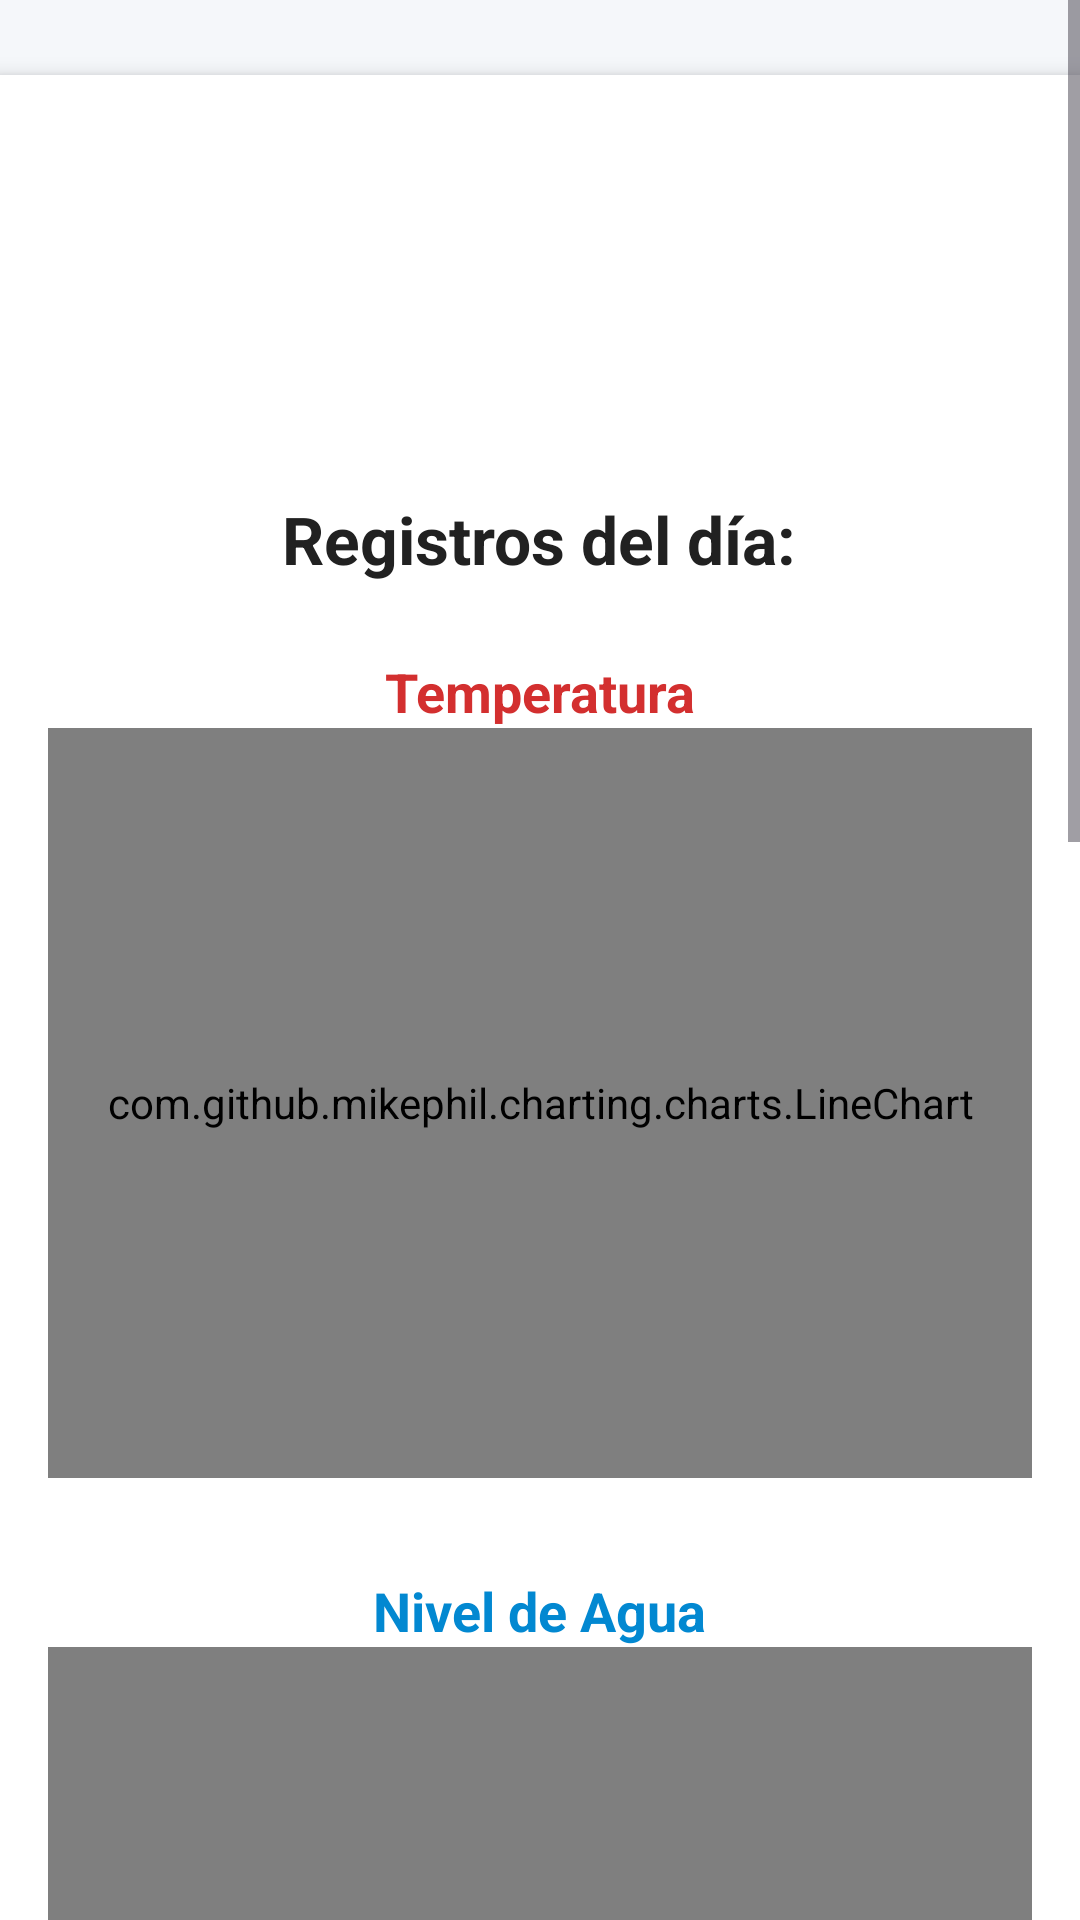

This screen was rendered from an Android layout file. Write that file and the resources it references.
<!-- AndroidManifest.xml: application theme Theme.AQUAMEASURE_APP -->
<!-- res/layout/activity_graficas.xml -->
<ScrollView xmlns:android="http://schemas.android.com/apk/res/android"
    android:layout_width="match_parent"
    android:layout_height="match_parent"
    android:background="#F5F7FA"> 

    <LinearLayout
        android:orientation="vertical"
        android:layout_width="match_parent"
        android:layout_height="wrap_content"
        android:padding="16dp"
        android:gravity="center_horizontal"
        android:layout_marginTop="25dp"
        android:background="#FFFFFFFF"
    android:elevation="4dp"
    android:clipToPadding="false">

    <ProgressBar
        android:id="@+id/progressBarGraficas"
        style="?android:attr/progressBarStyleLarge"
        android:layout_width="wrap_content"
        android:layout_height="wrap_content"
        android:layout_marginTop="24dp"
        android:indeterminateTint="#6200EE"
    android:layout_gravity="center"/>

    <TextView
        android:id="@+id/tituloFecha"
        android:layout_width="wrap_content"
        android:layout_height="wrap_content"
        android:text="Registros del día:"
        android:textSize="22sp"
        android:textStyle="bold"
        android:textColor="#212121"
    android:layout_marginTop="24dp"
    android:layout_marginBottom="8dp"
    android:textAlignment="center"/>

    
    <TextView
        android:id="@+id/tituloTemp"
        android:layout_width="wrap_content"
        android:layout_height="wrap_content"
        android:text="Temperatura"
        android:textSize="18sp"
        android:textStyle="bold"
        android:textColor="#D32F2F"
    android:layout_marginTop="16dp"/>

    <com.github.mikephil.charting.charts.LineChart
        android:id="@+id/chartTemp"
        android:layout_width="match_parent"
        android:layout_height="250dp"
        android:layout_marginBottom="16dp" />

    
    <TextView
        android:id="@+id/tituloNivel"
        android:layout_width="wrap_content"
        android:layout_height="wrap_content"
        android:text="Nivel de Agua"
        android:textSize="18sp"
        android:textStyle="bold"
        android:textColor="#0288D1"
    android:layout_marginTop="16dp"/>

    <com.github.mikephil.charting.charts.BarChart
        android:id="@+id/chartNivel"
        android:layout_width="match_parent"
        android:layout_height="250dp"
        android:layout_marginBottom="16dp" />

    
    <TextView
        android:id="@+id/tituloPorcentaje"
        android:layout_width="wrap_content"
        android:layout_height="wrap_content"
        android:text="Porcentaje de Llenado"
        android:textSize="18sp"
        android:textStyle="bold"
        android:textColor="#FBC02D"
    android:layout_marginTop="16dp"/>

    <com.github.mikephil.charting.charts.PieChart
        android:id="@+id/chartPorcentaje"
        android:layout_width="match_parent"
        android:layout_height="250dp"
        android:layout_marginBottom="16dp" />

    
    <TextView
        android:id="@+id/tituloPorcentajeHistorial"
        android:layout_width="wrap_content"
        android:layout_height="wrap_content"
        android:text="Historial de Llenado"
        android:textSize="18sp"
        android:textStyle="bold"
        android:textColor="#1976D2"
    android:layout_marginTop="16dp"/>

    <com.github.mikephil.charting.charts.CombinedChart
        android:id="@+id/chartPorcentajeHistorial"
        android:layout_width="match_parent"
        android:layout_height="250dp"
        android:layout_marginBottom="32dp"/>
</LinearLayout>
    </ScrollView>
<!-- resources referenced by this layout -->
<resources>
  <style name="Theme.AQUAMEASURE_APP" parent="Base.Theme.AQUAMEASURE_APP" />
  <style name="Base.Theme.AQUAMEASURE_APP" parent="Theme.Material3.DayNight.NoActionBar">
          
          
      </style>
</resources>
